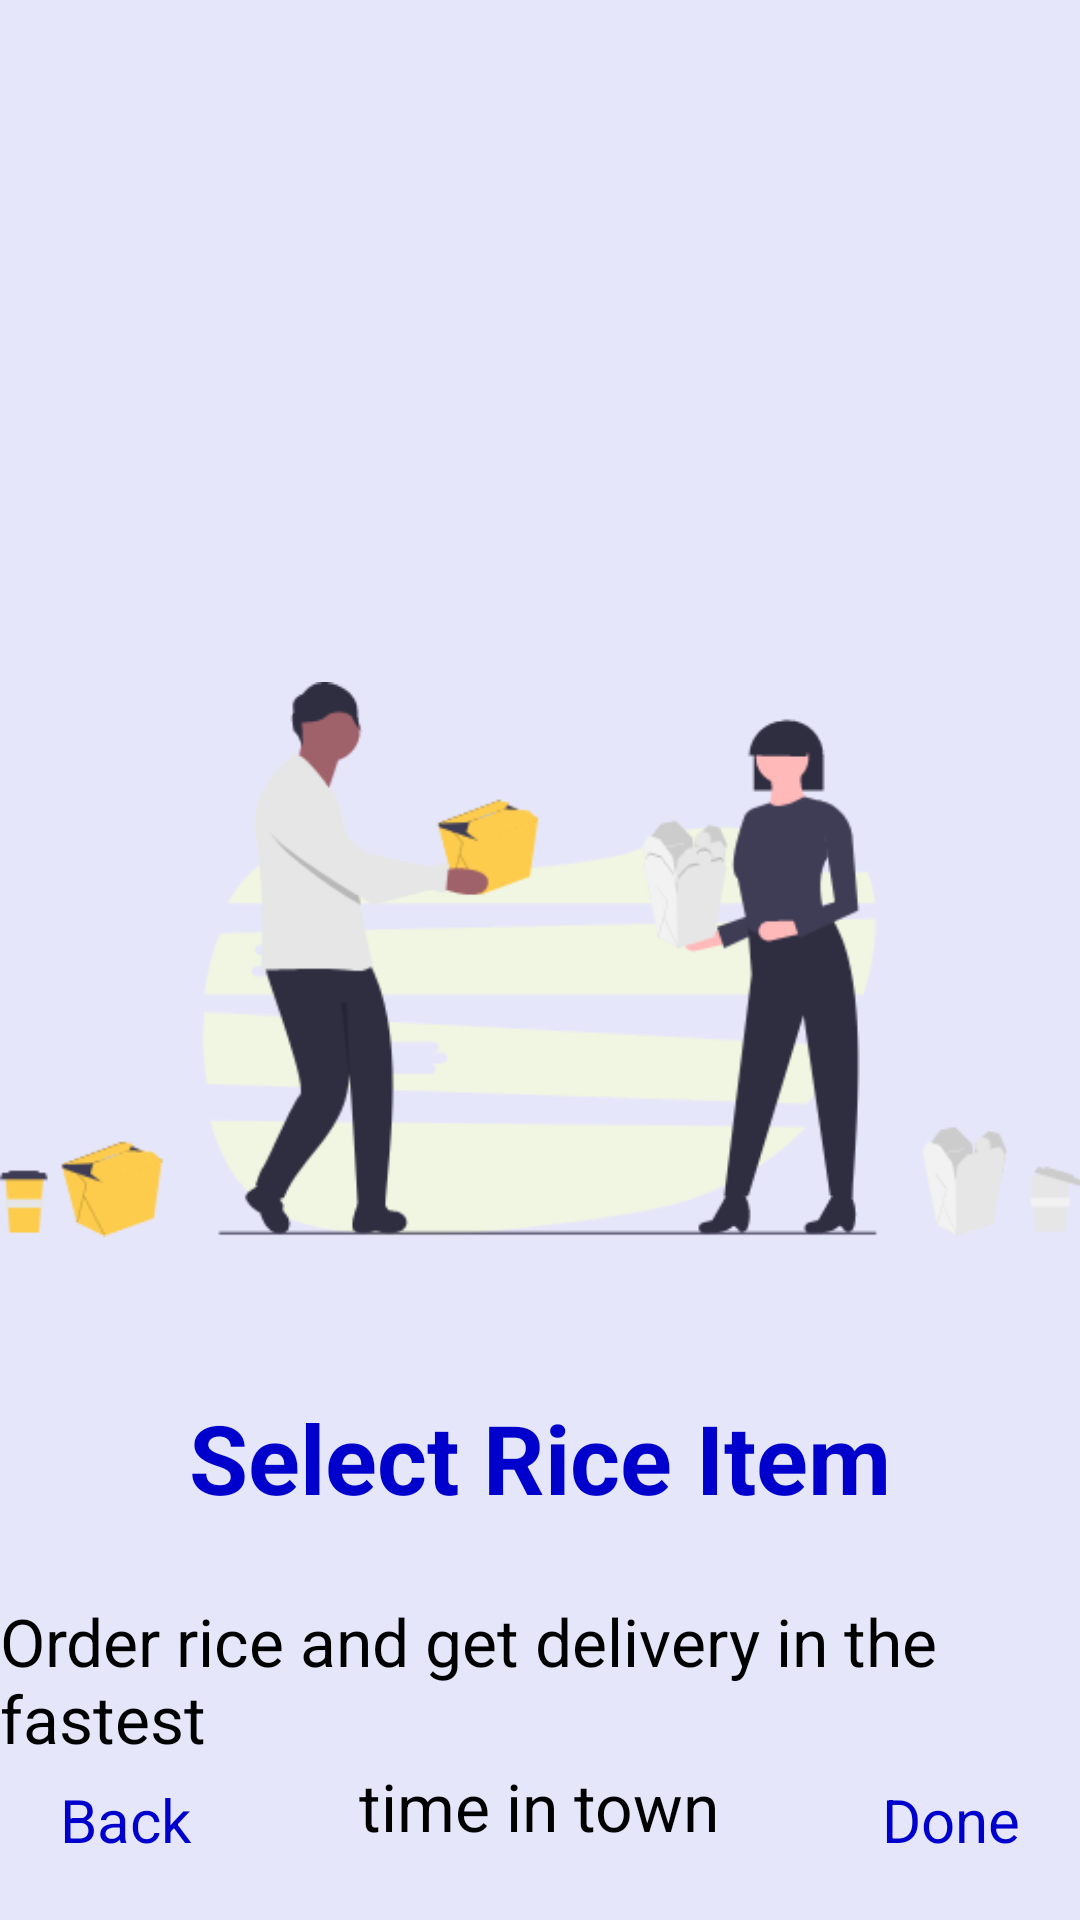

Here is an Android app screen rendered from its layout file. Give the layout XML and the strings, colors and styles it references.
<!-- AndroidManifest.xml: application theme MyAppMaterialTheme -->
<!-- res/layout/fragment_third.xml -->
<?xml version="1.0" encoding="utf-8"?>
<RelativeLayout xmlns:android="http://schemas.android.com/apk/res/android"
    android:layout_width="match_parent"
    android:layout_height="match_parent"
    android:orientation="vertical"
    android:background="@color/Lavender_mist">
    <ImageView
        android:id="@+id/splash_first"
        android:layout_width="wrap_content"
        android:layout_height="wrap_content"
        android:src="@drawable/ic_splash_third"
        android:layout_centerInParent="true"/>
    <TextView
        android:layout_width="wrap_content"
        android:layout_height="wrap_content"
        android:id="@+id/rice_item"
        android:text="Select Rice Item"
        android:textColor="@color/blue"
        android:layout_margin="10dp"
        android:textStyle="bold"
        android:textSize="32dp"
        android:layout_centerHorizontal="true"
        android:layout_below="@+id/splash_first"/>

    <TextView
        android:id="@+id/info"
        android:layout_width="wrap_content"
        android:layout_height="wrap_content"
        android:layout_marginTop="15dp"
        android:layout_below="@+id/rice_item"
        android:layout_centerHorizontal="true"
        android:textSize="22sp"
        android:textColor="@color/black"
        android:text="Order rice and get delivery in the fastest"/>
    <TextView
        android:id="@+id/town"
        android:layout_width="wrap_content"
        android:layout_height="wrap_content"
        android:layout_below="@+id/info"
        android:layout_centerHorizontal="true"
        android:textSize="22sp"
        android:textColor="@color/black"
        android:text="@string/time_in_town"/>

    <TextView
        android:layout_width="wrap_content"
        android:layout_height="wrap_content"
        android:layout_margin="20dp"
        android:layout_alignParentBottom="true"
        android:textColor="@color/blue"
        android:id="@+id/done"
        android:textSize="20dp"
        android:clickable="true"
        android:layout_marginTop="20dp"
        android:focusable="true"
        android:layout_alignParentEnd="true"
        android:text="Done" />
    <TextView
        android:layout_width="wrap_content"
        android:layout_height="wrap_content"
        android:layout_alignParentBottom="true"
        android:layout_margin="20dp"
        android:textColor="@color/blue"
        android:id="@+id/back_third"
        android:textSize="20dp"
        android:clickable="true"
        android:focusable="true"
        android:layout_marginTop="20dp"
        android:layout_alignParentStart="true"
        android:text="Back" />
</RelativeLayout>












<!-- resources referenced by this layout -->
<resources>
  <color name="Lavender_mist">#e6e6fa</color>
  <color name="black">#000000</color>
  <color name="blue">#0000cd</color>
  <color name="white">#FFFFFF</color>
  <!-- drawable ic_splash_third: png bitmap (drawable, 26922 bytes) -->
  <string name="time_in_town">time in town</string>
  <style name="MyAppMaterialTheme" parent="Theme.MaterialComponents.Light.NoActionBar">
          
          
          
          
  
  
          <item name="colorPrimary">#6200ee</item>
          <item name="colorPrimaryVariant">#3700b3</item>
          
          <item name="colorPrimaryDark">#3700b3</item>
  
          <item name="colorSecondary">#03DAC6</item>
          <item name="colorSecondaryVariant">#018786</item>
  
          <item name="colorOnPrimary">#FFFFFF</item>
          <item name="colorOnSecondary">#000000</item>
  
          <item name="colorError">#FFFFFF</item>
          <item name="colorOnError">#B00020</item>
  
          <item name="colorOnPrimarySurface">#B00020</item>
  
          <item name="colorSurface">#FFFFFF</item>
          <item name="android:colorBackground">@color/background</item>
          <item name="actionMenuTextColor">#ffff00</item>
          <item name="colorOnSurface">#000000</item>
          <item name="colorOnBackground">#000000</item>
          
          <item name="android:fontFamily" />
  
          <item name="shapeAppearanceSmallComponent">@style/ShapeTest</item>
          
          <item name="materialButtonOutlinedStyle">@style/ButtonStyle</item>
  
          <item name="shapeAppearanceMediumComponent">@style/MyMediumShape</item>
  
          <item name="materialCardViewStyle">@style/MyCardStyle</item>
      </style>
  <color name="background">#FFFFFF</color>
  <style name="ShapeTest" parent="ShapeAppearance.MaterialComponents.SmallComponent">
          <item name="cornerFamilyTopLeft">rounded</item>
          <item name="cornerFamilyTopRight">rounded</item>
          <item name="cornerFamilyBottomLeft">rounded</item>
          <item name="cornerFamilyBottomRight">rounded</item>
          
          <item name="strokeColor">#000000</item>
          <item name="cornerSize">16dp</item>
      </style>
  <style name="ButtonStyle" parent="Widget.MaterialComponents.Button.OutlinedButton">
          <item name="strokeWidth">1dp</item>
      </style>
  <style name="MyMediumShape" parent="ShapeAppearance.MaterialComponents.MediumComponent">
          <item name="cornerFamilyTopLeft">rounded</item>
          <item name="cornerFamilyTopRight">rounded</item>
          <item name="cornerFamilyBottomLeft">rounded</item>
          <item name="cornerFamilyBottomRight">rounded</item>
          
          
          <item name="cornerSize">2dp</item>
          <item name="android:elevation">8dp</item>
      </style>
  <style name="MyCardStyle" parent="Widget.MaterialComponents.CardView">
          <item name="cardElevation">8dp</item>
          <item name="android:focusable">true</item>
          <item name="android:clickable">true</item>
          <item name="enforceMaterialTheme">true</item>
          <item name="android:padding">16dp</item>
  
      </style>
</resources>
